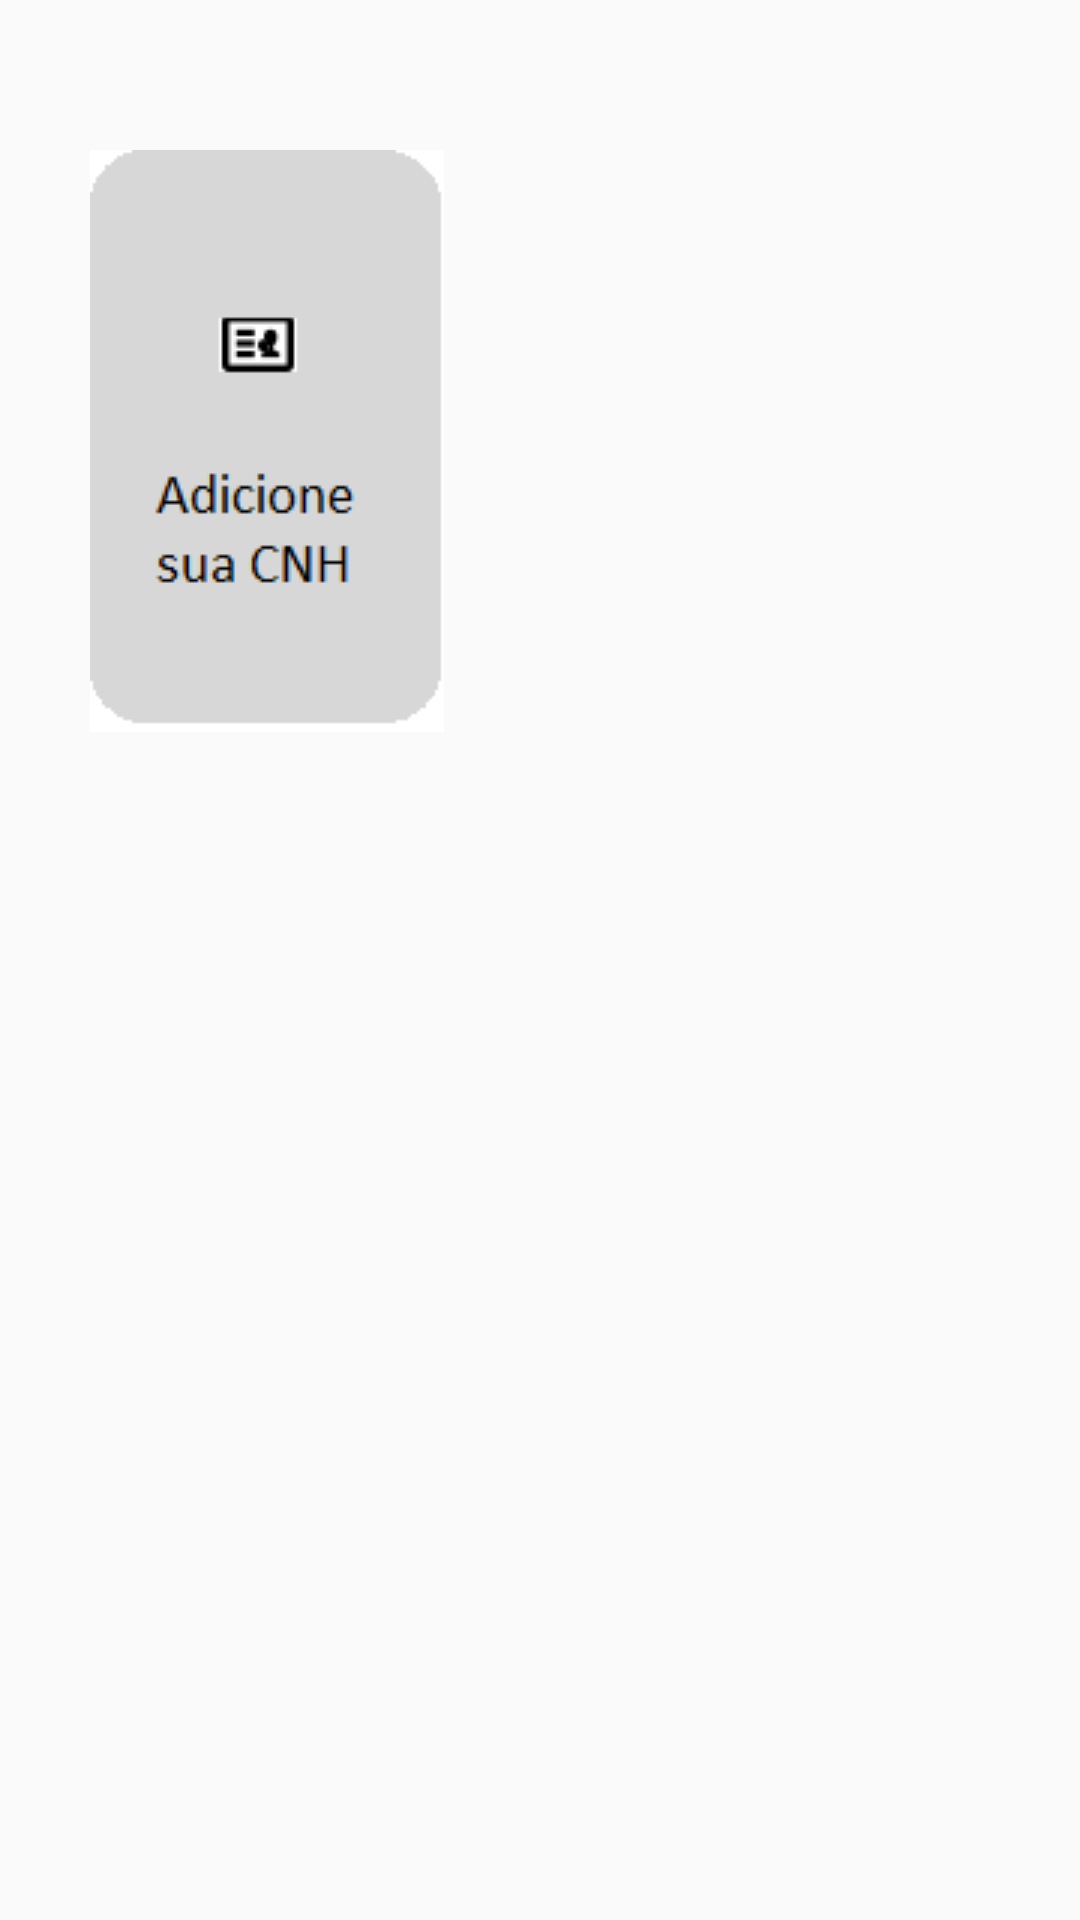

Reconstruct the res/layout file that produces this screen, plus the resources it refers to.
<!-- AndroidManifest.xml: application theme AppTheme -->
<!-- res/layout/content_main.xml -->
<?xml version="1.0" encoding="utf-8"?>
    <ScrollView
    xmlns:android="http://schemas.android.com/apk/res/android"
    android:layout_width="match_parent"
    android:layout_height="match_parent">
    <LinearLayout
        xmlns:android="http://schemas.android.com/apk/res/android"
        xmlns:tools="http://schemas.android.com/tools"
        android:layout_width="match_parent"
        android:layout_height="match_parent"
        android:orientation="vertical" >

        <ImageView
            android:id="@+id/image1"
            android:layout_width="wrap_content"
            android:layout_height="wrap_content"
            android:src="@drawable/cnh"
            android:layout_alignParentLeft="true"
            android:layout_alignParentStart="true"
            android:layout_marginLeft="30dp"
            android:layout_marginTop="50dp"
            android:paddingRight="15dp" />

    </LinearLayout>
    </ScrollView>
<!-- resources referenced by this layout -->
<resources>
  <!-- drawable cnh: png bitmap (drawable-v21, 2493 bytes) -->
  <style name="AppTheme" parent="Theme.AppCompat.Light.DarkActionBar">
          
          <item name="colorPrimary">@color/colorPrimary</item>
          <item name="colorPrimaryDark">@color/colorPrimaryDark</item>
          <item name="colorAccent">@color/colorAccent</item>
      </style>
  <color name="colorPrimary">#3F51B5</color>
  <color name="colorPrimaryDark">#303F9F</color>
  <color name="colorAccent">#FF4081</color>
</resources>
